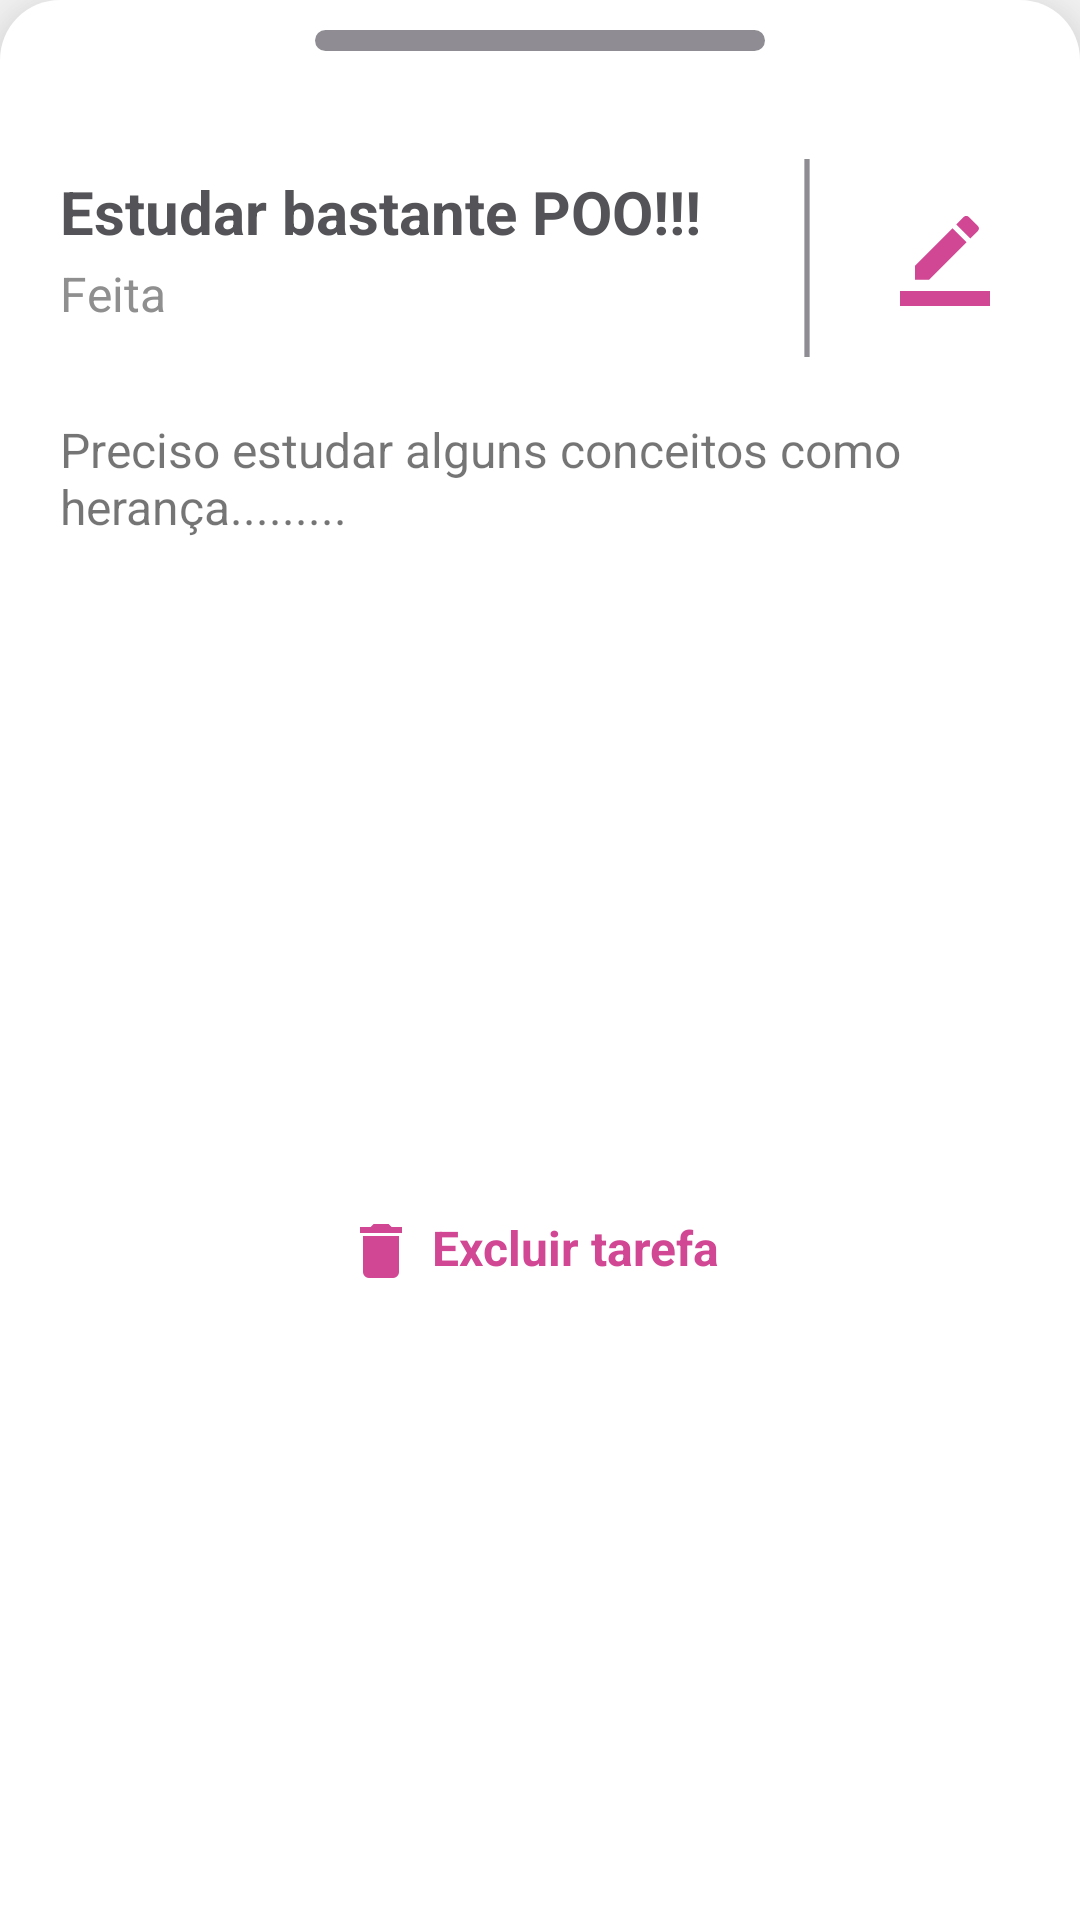

Layout XML and referenced resources for this Android screen:
<!-- AndroidManifest.xml: application theme AppTheme -->
<!-- res/layout/bottom_sheet_tarefa_finalizada.xml -->
<?xml version="1.0" encoding="utf-8"?>
<LinearLayout
        xmlns:android="http://schemas.android.com/apk/res/android"
        android:orientation="vertical"
        android:paddingHorizontal="20dp"
        android:layout_width="match_parent"
        android:layout_height="match_parent"
        style="@style/AppModalStyle">

    <ImageView
            android:layout_marginTop="10dp"
            android:layout_gravity="center_horizontal"
            android:layout_width="150dp"
            android:layout_height="7dp"
            android:src="@drawable/shape_detalhe_bottom_sheet"/>

    <FrameLayout
            android:layout_width="match_parent"
            android:layout_height="wrap_content"
            android:orientation="horizontal">

        <ImageView
                android:id="@+id/btnEditarFinalizada"
                android:maxHeight="20dp"
                android:maxWidth="20dp"
                android:layout_width="30dp"
                android:layout_height="30dp"
                android:layout_marginTop="55dp"
                android:layout_marginStart="280dp"
                android:src="@drawable/ic_editar"/>

        <ImageView
                android:layout_width="28dp"
                android:layout_height="66dp"
                android:layout_marginTop="36dp"
                android:layout_marginStart="235dp"
                android:src="@drawable/ic_linha_vertical"/>

        <TextView
                android:id="@+id/txtTituloExcluir"
                android:textColor="@color/colorTitulo"
                android:layout_width="wrap_content"
                android:layout_height="wrap_content"
                android:layout_marginTop="40dp"
                android:text="@string/titulo_feita"
                android:textStyle="bold"
                android:textSize="20sp"/>

        <TextView
                android:textColor="#8F8F8F"
                android:layout_width="wrap_content"
                android:layout_height="wrap_content"
                android:text="@string/feita"
                android:layout_marginTop="70dp"
                android:textSize="16sp"/>
    </FrameLayout>

    <TextView
            android:id="@+id/txtDescricaoExcluir"
            android:layout_width="match_parent"
            android:layout_height="150dp"
            android:text="@string/descricao_feita"
            android:maxLines="20"
            android:textSize="16sp"
            android:backgroundTint="#ECECEC"
            android:layout_marginTop="20dp"/>

    <LinearLayout
            android:layout_width="match_parent"
            android:layout_height="wrap_content"
            android:orientation="vertical"
            android:gravity="center_horizontal">

        <LinearLayout
                android:layout_width="match_parent"
                android:layout_height="wrap_content"
                android:orientation="horizontal"
                android:gravity="center_horizontal">

            <ImageView
                    android:layout_marginTop="119dp"
                    android:layout_width="wrap_content"
                    android:layout_height="wrap_content"
                    android:src="@drawable/ic_excluir"/>
            <TextView
                    android:onClick="setOnClickListener"
                    android:id="@+id/btnExcluirTarefa"
                    android:textSize="16sp"
                    android:layout_marginStart="10dp"
                    android:layout_marginTop="116dp"
                    android:layout_width="wrap_content"
                    android:layout_height="wrap_content"
                    android:clickable="true"
                    android:textStyle="bold"
                    android:textColor="#D14793"
                    android:text="@string/excluir_tarefa_feita"
                    android:focusable="true"/>
        </LinearLayout>

        <ImageView
                android:layout_width="100dp"
                android:layout_height="50dp"/>

    </LinearLayout>

</LinearLayout>
<!-- resources referenced by this layout -->
<resources>
  <color name="colorTitulo">#545357</color>
  <!-- drawable ic_editar (drawable) -->
  <vector xmlns:android="http://schemas.android.com/apk/res/android"
      android:width="24dp"
      android:height="24.003dp"
      android:viewportWidth="24"
      android:viewportHeight="24.003">
    <path
        android:pathData="M17.75,7.003 L14,3.253l-10,10L4,17.003L7.75,17.003ZM20.71,4.043a1,1 0,0 0,0 -1.41L18.37,0.293a1,1 0,0 0,-1.41 0L15,2.253 18.75,6.003Z"
        android:fillColor="@color/colorBotao"/>
    <path
        android:pathData="M0,20.003L24,20.003v4L0,24.003Z"
        android:fillColor="@color/colorBotao"/>
  </vector>
  <!-- drawable ic_excluir (drawable) -->
  <vector xmlns:android="http://schemas.android.com/apk/res/android"
      android:width="14dp"
      android:height="18dp"
      android:viewportWidth="14"
      android:viewportHeight="18">
    <path
        android:pathData="M1,16a2.006,2.006 0,0 0,2 2h8a2.006,2.006 0,0 0,2 -2L13,4L1,4ZM14,1L10.5,1l-1,-1h-5l-1,1L0,1L0,3L14,3Z"
        android:fillColor="@color/colorBotao"/>
  </vector>
  <!-- drawable ic_linha_vertical (drawable) -->
  <vector xmlns:android="http://schemas.android.com/apk/res/android"
      android:width="2.707dp"
      android:height="14.707dp"
      android:viewportWidth="14.707"
      android:viewportHeight="14.707">
    <path
        android:pathData="M6.275,0h2.158v14.707h-2.158z"
        android:fillColor="#8F8D93"/>
  </vector>
  <!-- drawable shape_detalhe_bottom_sheet (drawable) -->
  <?xml version="1.0" encoding="utf-8"?>
  <shape xmlns:android="http://schemas.android.com/apk/res/android">
      <solid android:color="#8F8D93"/>
      <corners
              android:radius="20dp"/>
  </shape>
  <string name="descricao_feita">Preciso estudar alguns conceitos como herança.........</string>
  <string name="excluir_tarefa_feita">Excluir tarefa</string>
  <string name="feita">Feita</string>
  <string name="titulo_feita">Estudar bastante POO!!!</string>
  <style name="AppModalStyle" parent="Widget.Design.BottomSheet.Modal">
          <item name="android:background">@drawable/shape_bottom_sheet</item>
      </style>
  <style name="AppTheme" parent="Theme.AppCompat.Light.DarkActionBar">
          
          <item name="colorPrimary">@color/colorPrimary</item>
          <item name="colorPrimaryDark">@color/colorPrimaryDark</item>
      </style>
  <color name="colorBotao">#D14793</color>
  <!-- drawable shape_bottom_sheet (drawable) -->
  <?xml version="1.0" encoding="utf-8"?>
  <shape xmlns:android="http://schemas.android.com/apk/res/android">
      <solid android:color="#FFFFFF"/>
      <corners
              android:topLeftRadius="20dp"
              android:topRightRadius="20dp"/>
  </shape>
  <color name="colorPrimary">#875C99</color>
  <color name="colorPrimaryDark">#83459E</color>
</resources>
